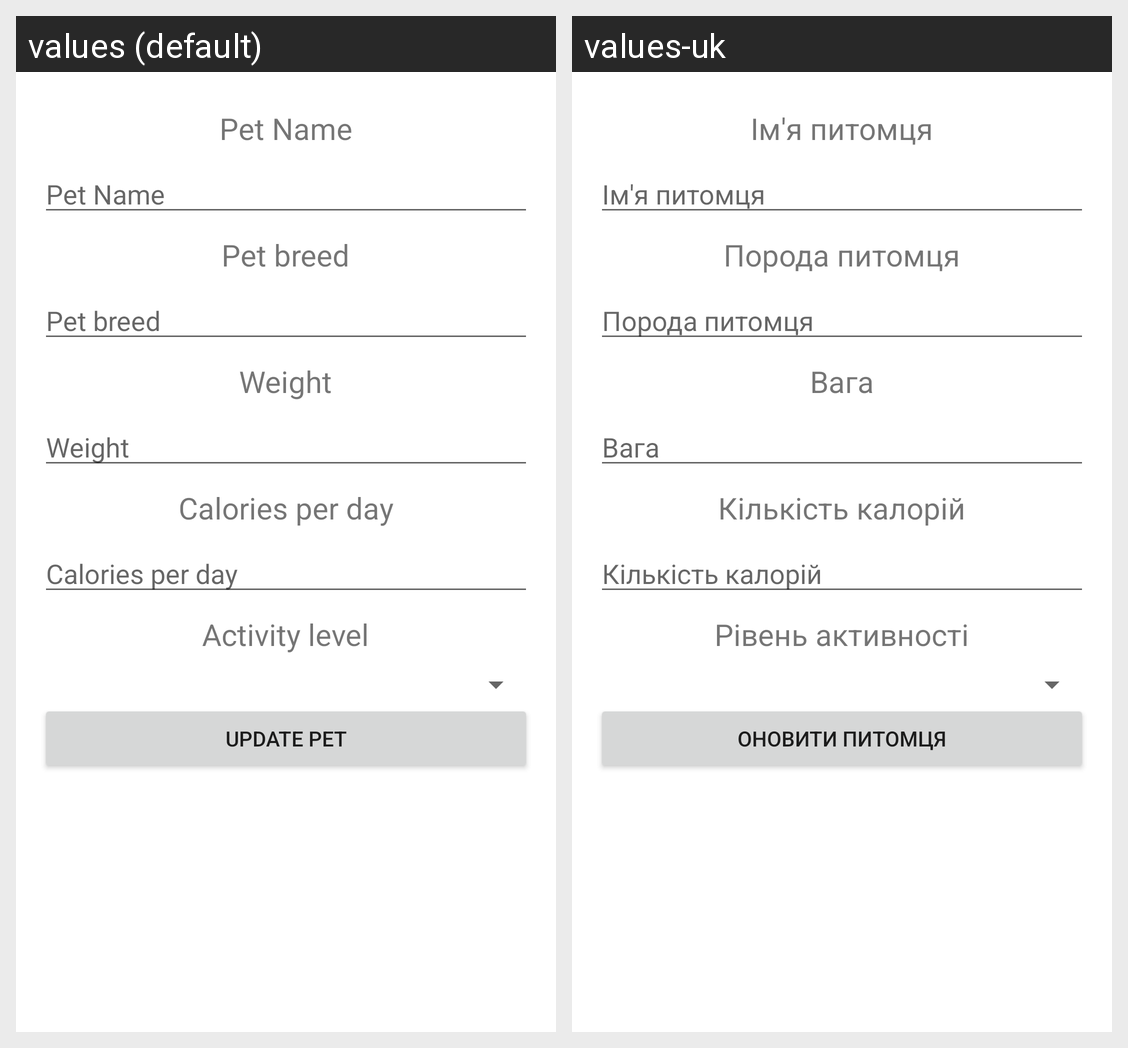

The Android screen above is rendered under two locales of the same app. Produce the string resources it draws, with the default and per-locale values.
Android screen res/layout/activity_edit_pet.xml rendered under 2 locales, left to right: values (default), values-uk. Device: Nexus 5 (rendered at 1080×1920; each locale shown at half size, 540×960, under a caption strip naming it); theme Theme.PetHouseMobile.
Strings drawn on this screen, with the default value and each locale's value (text and hints the layout hard-codes, and strings that could not be matched under every locale, appear in the picture but are not listed):

pet_name
  values: Pet Name
  values-uk: Ім'я питомця

pet_breed
  values: Pet breed
  values-uk: Порода питомця

weight
  values: Weight
  values-uk: Вага

calories_per_day
  values: Calories per day
  values-uk: Кількість калорій

activity_level
  values: Activity level
  values-uk: Рівень активності

update_pet
  values: Update Pet
  values-uk: Оновити питомця
